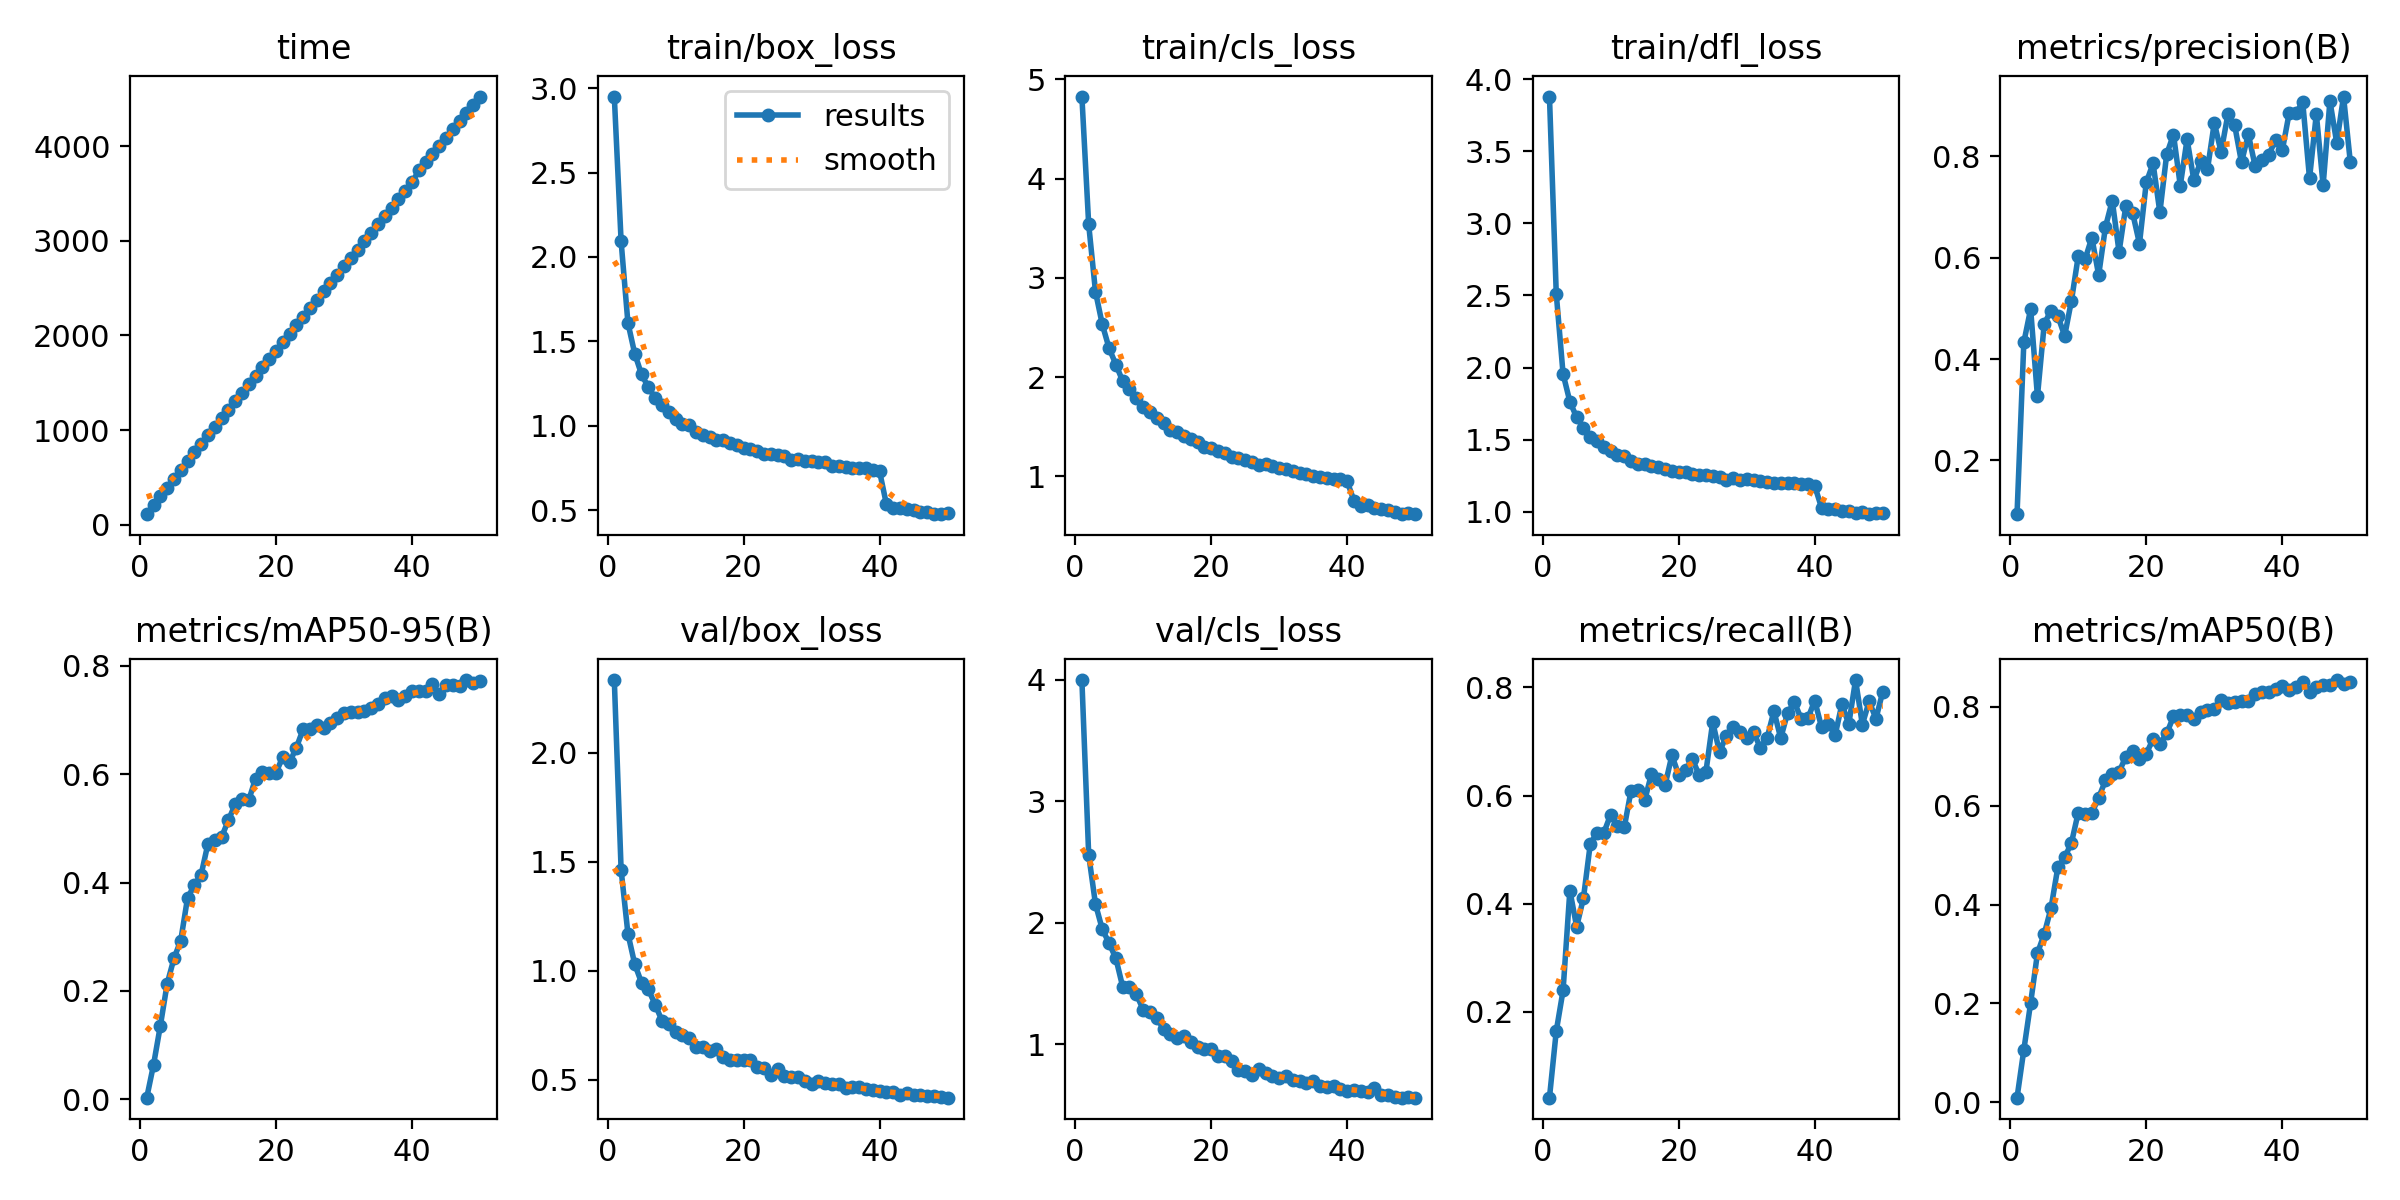

Source data for this figure (header and first rows):
epoch, time, train/box_loss, train/cls_loss, train/dfl_loss, metrics/precision(B), metrics/recall(B), metrics/mAP50(B), metrics/mAP50-95(B), val/box_loss, val/cls_loss, val/dfl_loss, lr/pg0, lr/pg1, lr/pg2
1, 112.7, 2.95, 4.827, 3.88, 0.09393, 0.04084, 0.00923, 0.00308, 2.333, 3.997, 3.219, 0.0002076, 0.0002076, 0.0002076
2, 211.7, 2.092, 3.539, 2.512, 0.4331, 0.164, 0.106, 0.06372, 1.462, 2.56, 1.977, 0.0004077, 0.0004077, 0.0004077
3, 302.5, 1.61, 2.86, 1.956, 0.499, 0.2392, 0.2009, 0.1356, 1.17, 2.154, 1.632, 0.0005995, 0.0005995, 0.0005995
4, 391.4, 1.428, 2.531, 1.763, 0.3263, 0.4242, 0.3012, 0.213, 1.03, 1.948, 1.485, 0.0005879, 0.0005879, 0.0005879
5, 480.7, 1.305, 2.291, 1.655, 0.4699, 0.3572, 0.3405, 0.2599, 0.9445, 1.833, 1.382, 0.0005755, 0.0005755, 0.0005755
6, 577.7, 1.229, 2.126, 1.582, 0.4959, 0.4106, 0.3931, 0.293, 0.914, 1.708, 1.348, 0.0005631, 0.0005631, 0.0005631
7, 674.9, 1.166, 1.959, 1.521, 0.4852, 0.5103, 0.4753, 0.3716, 0.8445, 1.474, 1.292, 0.0005508, 0.0005508, 0.0005508
8, 769.9, 1.122, 1.88, 1.487, 0.4458, 0.5315, 0.4952, 0.3951, 0.7708, 1.474, 1.25, 0.0005384, 0.0005384, 0.0005384
9, 858.7, 1.08, 1.791, 1.448, 0.5155, 0.5314, 0.5247, 0.4147, 0.7554, 1.414, 1.21, 0.000526, 0.000526, 0.000526
10, 948, 1.042, 1.699, 1.419, 0.6034, 0.5648, 0.5859, 0.4718, 0.7199, 1.287, 1.189, 0.0005136, 0.0005136, 0.0005136
11, 1037, 1.013, 1.647, 1.395, 0.5971, 0.5433, 0.5837, 0.4778, 0.7025, 1.267, 1.172, 0.0005012, 0.0005012, 0.0005012
12, 1127, 1.004, 1.592, 1.385, 0.6398, 0.5415, 0.5852, 0.4837, 0.6913, 1.217, 1.153, 0.0004889, 0.0004889, 0.0004889
13, 1215, 0.9614, 1.539, 1.352, 0.5659, 0.6093, 0.6158, 0.515, 0.6502, 1.13, 1.131, 0.0004765, 0.0004765, 0.0004765
14, 1305, 0.9474, 1.467, 1.329, 0.6608, 0.6095, 0.6511, 0.5442, 0.6501, 1.084, 1.121, 0.0004641, 0.0004641, 0.0004641
15, 1395, 0.9328, 1.443, 1.332, 0.713, 0.5912, 0.6631, 0.5547, 0.6324, 1.057, 1.114, 0.0004518, 0.0004518, 0.0004518
16, 1485, 0.9179, 1.407, 1.315, 0.6116, 0.6402, 0.6683, 0.5523, 0.6383, 1.071, 1.108, 0.0004394, 0.0004394, 0.0004394
17, 1574, 0.916, 1.375, 1.312, 0.7029, 0.6304, 0.6991, 0.5918, 0.6033, 1.024, 1.081, 0.000427, 0.000427, 0.000427
18, 1663, 0.8957, 1.343, 1.297, 0.6881, 0.6195, 0.7104, 0.6041, 0.5913, 0.9786, 1.079, 0.0004146, 0.0004146, 0.0004146
19, 1751, 0.884, 1.297, 1.286, 0.628, 0.6743, 0.6947, 0.6028, 0.5915, 0.9647, 1.068, 0.0004022, 0.0004022, 0.0004022
20, 1840, 0.8669, 1.284, 1.273, 0.7488, 0.6381, 0.7054, 0.6025, 0.59, 0.9662, 1.073, 0.0003899, 0.0003899, 0.0003899
21, 1929, 0.8633, 1.258, 1.273, 0.7864, 0.6472, 0.7343, 0.6319, 0.5907, 0.9083, 1.067, 0.0003775, 0.0003775, 0.0003775
22, 2018, 0.8505, 1.232, 1.259, 0.6896, 0.6681, 0.7254, 0.6218, 0.5579, 0.9019, 1.054, 0.0003651, 0.0003651, 0.0003651
23, 2107, 0.8355, 1.199, 1.253, 0.8043, 0.6379, 0.7459, 0.6491, 0.5523, 0.8632, 1.052, 0.0003527, 0.0003527, 0.0003527
24, 2196, 0.8326, 1.189, 1.254, 0.8434, 0.6438, 0.7803, 0.6832, 0.5219, 0.793, 1.021, 0.0003404, 0.0003404, 0.0003404
25, 2286, 0.8263, 1.168, 1.244, 0.7427, 0.7359, 0.7825, 0.683, 0.5466, 0.7852, 1.033, 0.000328, 0.000328, 0.000328
26, 2377, 0.8238, 1.147, 1.239, 0.834, 0.6804, 0.7827, 0.6901, 0.5164, 0.7494, 1.018, 0.0003156, 0.0003156, 0.0003156
27, 2466, 0.7981, 1.116, 1.222, 0.7529, 0.7105, 0.7754, 0.685, 0.5125, 0.7957, 1.01, 0.0003033, 0.0003033, 0.0003033
28, 2555, 0.8031, 1.123, 1.232, 0.7902, 0.7271, 0.7887, 0.6952, 0.5113, 0.7641, 1.015, 0.0002909, 0.0002909, 0.0002909
29, 2643, 0.7921, 1.104, 1.222, 0.7749, 0.7175, 0.793, 0.7044, 0.4936, 0.7383, 1.004, 0.0002785, 0.0002785, 0.0002785
30, 2731, 0.7918, 1.081, 1.225, 0.8666, 0.7058, 0.7965, 0.7124, 0.4812, 0.7269, 0.9957, 0.0002661, 0.0002661, 0.0002661
31, 2820, 0.786, 1.077, 1.221, 0.8088, 0.7174, 0.8127, 0.7151, 0.4917, 0.7425, 1.009, 0.0002538, 0.0002538, 0.0002538
32, 2908, 0.783, 1.049, 1.214, 0.8831, 0.6886, 0.8082, 0.7153, 0.4852, 0.7102, 0.9883, 0.0002414, 0.0002414, 0.0002414
33, 2996, 0.7628, 1.032, 1.203, 0.8614, 0.7067, 0.8103, 0.7173, 0.4813, 0.6995, 0.9941, 0.000229, 0.000229, 0.000229
34, 3084, 0.7614, 1.02, 1.202, 0.7884, 0.7563, 0.8114, 0.7229, 0.479, 0.6835, 0.9909, 0.0002166, 0.0002166, 0.0002166
35, 3173, 0.7559, 1.008, 1.2, 0.844, 0.7062, 0.8122, 0.729, 0.4616, 0.7006, 0.9825, 0.0002043, 0.0002043, 0.0002043
36, 3263, 0.7488, 0.9953, 1.202, 0.7816, 0.7527, 0.8268, 0.7399, 0.466, 0.6566, 0.9857, 0.0001919, 0.0001919, 0.0001919
37, 3351, 0.7528, 0.987, 1.2, 0.7923, 0.7727, 0.829, 0.7437, 0.465, 0.6465, 0.9923, 0.0001795, 0.0001795, 0.0001795
38, 3439, 0.7507, 0.9744, 1.194, 0.8032, 0.7425, 0.8291, 0.737, 0.4558, 0.6585, 0.9733, 0.0001671, 0.0001671, 0.0001671
39, 3528, 0.741, 0.9719, 1.193, 0.8321, 0.7433, 0.8363, 0.745, 0.4532, 0.6349, 0.9724, 0.0001547, 0.0001547, 0.0001547
40, 3616, 0.73, 0.9488, 1.179, 0.8124, 0.7757, 0.8413, 0.7542, 0.446, 0.6191, 0.9679, 0.0001424, 0.0001424, 0.0001424
41, 3744, 0.5361, 0.7537, 1.028, 0.8851, 0.7267, 0.833, 0.7538, 0.4419, 0.6237, 0.9594, 0.00013, 0.00013, 0.00013
42, 3830, 0.5145, 0.6969, 1.016, 0.8861, 0.7331, 0.8392, 0.7529, 0.4439, 0.6165, 0.9646, 0.0001176, 0.0001176, 0.0001176
43, 3916, 0.5133, 0.7103, 1.016, 0.9073, 0.7118, 0.8505, 0.7665, 0.4299, 0.6068, 0.9538, 0.0001052, 0.0001052, 0.0001052
44, 4002, 0.509, 0.6801, 1.007, 0.7567, 0.7696, 0.8304, 0.7474, 0.4385, 0.644, 0.9567, 9.2875e-05, 9.2875e-05, 9.2875e-05
45, 4089, 0.5021, 0.675, 1.002, 0.8839, 0.7319, 0.8409, 0.7646, 0.4272, 0.5882, 0.9469, 8.05e-05, 8.05e-05, 8.05e-05
46, 4176, 0.4918, 0.658, 0.9928, 0.7432, 0.8138, 0.8436, 0.764, 0.4298, 0.5835, 0.9522, 6.8125e-05, 6.8125e-05, 6.8125e-05
47, 4262, 0.4879, 0.6411, 0.9953, 0.9097, 0.7315, 0.8442, 0.7626, 0.4241, 0.5692, 0.9481, 5.575e-05, 5.575e-05, 5.575e-05
48, 4352, 0.4767, 0.6249, 0.983, 0.8268, 0.7744, 0.854, 0.7736, 0.4261, 0.5624, 0.9479, 4.3375e-05, 4.3375e-05, 4.3375e-05
49, 4438, 0.4793, 0.6272, 0.9903, 0.9183, 0.7422, 0.8461, 0.7688, 0.422, 0.5656, 0.946, 3.1e-05, 3.1e-05, 3.1e-05
50, 4524, 0.4823, 0.6184, 0.9942, 0.7886, 0.7924, 0.8493, 0.7722, 0.417, 0.563, 0.9415, 1.8625e-05, 1.8625e-05, 1.8625e-05
